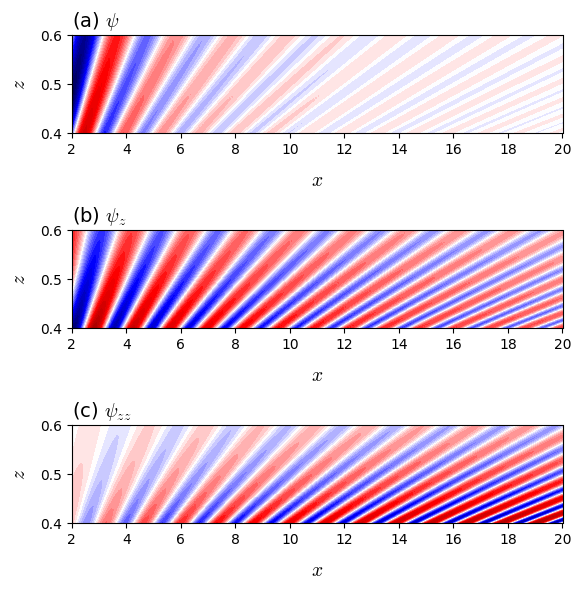

Generate this figure with matplotlib:
import numpy as np
from scipy.special import gamma
from scipy.special import jv
import numpy as np
import matplotlib.pyplot as plt
from matplotlib import rc
from matplotlib import cm

rc('font', family='Times New Roman')
plt.rcParams['mathtext.fontset'] = 'cm'
fs = 14
eps_i = 1.e-10j


def Bessel_I(mu, z, N):
    I = 1.e0
    eps = np.sign(np.real(z)) * eps_i
    for m in range(1, N):
        a = 1
        for j in range(1, m+1):
            a = a * (z + eps)**2 / (4 * j * (j + mu))
        I = I + a
    I = (z / 2 + eps)**mu / gamma(mu + 1) * I
    return I


def D_func(U0, U1, k, omega, N):
    nu = (1 / (U1 - U0)**2 - 0.25)**0.5
    Z0 = (k * U0 - omega) / (U1 - U0)
    Z1 = (k * U1 - omega) / (U1 - U0)
    return 1j * np.sqrt(Z1 * Z0 + eps_i) * (Bessel_I(- 1j*nu, Z1, N)
            * Bessel_I(1j*nu, Z0, N)
            - Bessel_I(1j*nu, Z1, N)
            * Bessel_I(-1j*nu, Z0, N))


N = 100
Nx = 200
Nz = 100
z_max = 0.62
z_min = 0.38
dz = (z_max - z_min) / (Nz - 1)

xa = np.linspace(2, 20, Nx)
za = np.linspace(z_min, z_max, Nz)
x, z = np.meshgrid(xa, za)

OT = 1.  # omega_T
n = 1
U0 = 0.
U1 = 0.5
UT = 0.1
S = U1 - U0

U = U0 + S * z
nu = (1 / (U1 - U0)**2 - 0.25)**0.5

h = 1.

k = n * OT / U
Z0 = (k * U0 - OT) / (U1 - U0)
Z1 = (k * U1 - OT) / (U1 - U0)
alpha = (- 1j * (k * Z1)**0.5 * Bessel_I(1j * nu, Z1, N) / (gamma(- 1j * nu + 1))
         * (k/2 + eps_i)**(- 1j * nu))

J = jv(n, n * UT / U)
D = D_func(U0, U1, n * OT / U, n * OT, N)

term1 = ((U**2 / (n * OT * S + eps_i))**(0.5 - 1j * nu)
         * np.exp(- np.pi * nu / 2) * alpha
         * (x + eps_i)**(1j * nu)
         / gamma(- 0.5 + 1j * nu))
term2 = ((U**2 / (n * OT * S + eps_i))**(0.5 + 1j * nu)
         * np.exp(np.pi * nu / 2) * alpha.conjugate()
         * (x + eps_i)**(- 1j * nu)
         / gamma(- 0.5 - 1j * nu))
psi = ((term1 + term2) * (U0 - U) * h * J * 1j**(-0.5) * x**(-1.5)
       * np.exp(1j * n * OT * x / U) / D)

fig = plt.figure(figsize=(6, 6))
fs = 14
nc = 40
y_max = 0.6
y_min = 0.4

psi_r = np.real(psi)
psi_max = np.abs(psi_r).max()
clevels = np.linspace(-psi_max, psi_max, nc, endpoint=True)
ax1 = fig.add_subplot(311)
ax1.set_title(r"(a) $\psi$", fontsize=fs, loc='left')
ax1.set_xlabel(r"$x$", fontsize=fs, labelpad=10)
ax1.set_ylabel(r"$z$", fontsize=fs, labelpad=8)
ax1.set_ylim(y_min, y_max)
cf = ax1.contourf(xa, za, psi_r, levels=clevels, cmap=cm.seismic)

u = np.real(psi[1:,:] - psi[:-1, :]) / dz
u_max = np.abs(u).max()
clevels = np.linspace(-u_max, u_max, nc, endpoint=True)
ax2 = fig.add_subplot(312)
ax2.set_title(r"(b) $\psi_z$", fontsize=fs, loc='left')
ax2.set_xlabel(r"$x$", fontsize=fs, labelpad=10)
ax2.set_ylabel(r"$z$", fontsize=fs, labelpad=8)
ax2.set_ylim(y_min, y_max)
cf = ax2.contourf(xa, za[1:] + dz/2, u, levels=clevels, cmap=cm.seismic)

zeta = np.real(u[1:,:] - u[:-1, :]) / dz
zeta_max = np.abs(zeta).max()
clevels = np.linspace(-zeta_max, zeta_max, nc, endpoint=True)
ax3 = fig.add_subplot(313)
ax3.set_title(r"(c) $\psi_{zz}$", fontsize=fs, loc='left')
ax3.set_xlabel(r"$x$", fontsize=fs, labelpad=10)
ax3.set_ylabel(r"$z$", fontsize=fs, labelpad=8)
ax3.set_ylim(y_min, y_max)
cf = ax3.contourf(xa, za[1:-1], zeta, levels=clevels, cmap=cm.seismic)

fig.tight_layout()

file_name = 'algebraic_evolution'
plt.savefig(file_name + '.eps');
plt.savefig(file_name + '.png');
